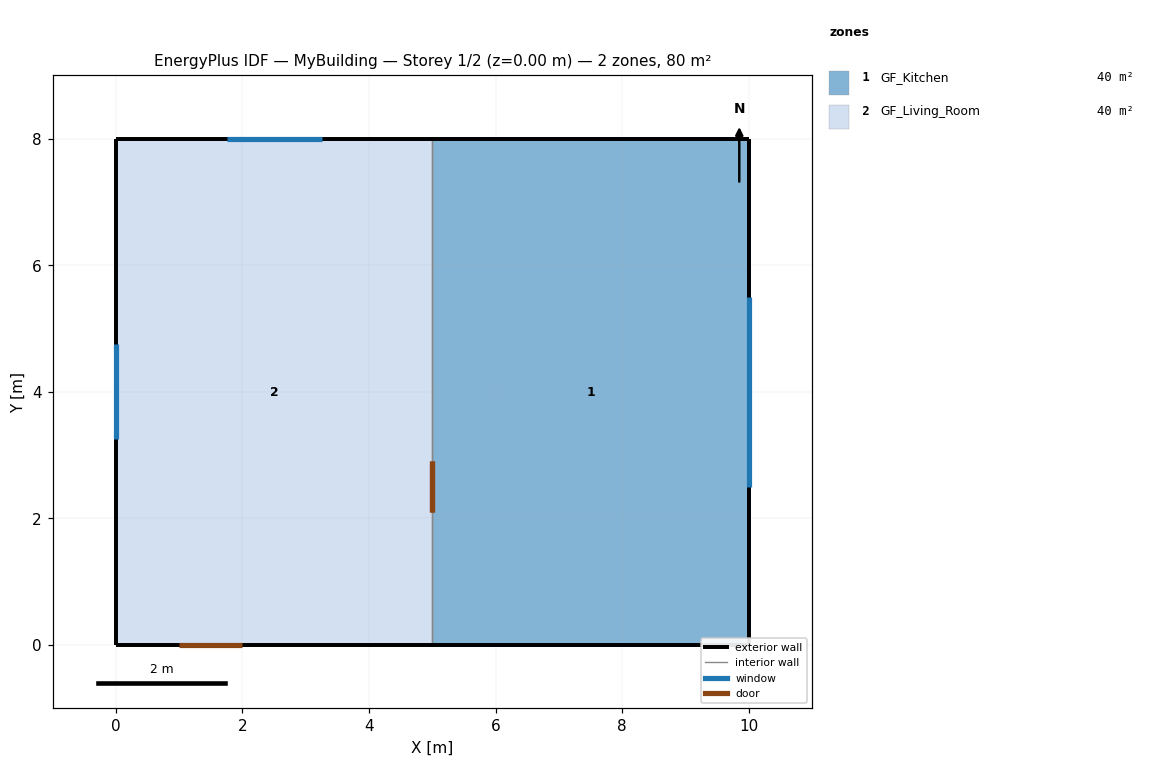
=== STOREY PLAN SPEC (per zone: floor XY polygon, exterior-wall plan segments, windows/doors) ===
zone 1: GF_Kitchen  (40.0 m²)
  floor: (5.00, 8.00) (5.00, 0.00) (10.00, 0.00) (10.00, 8.00)
  exterior wall: (5.00, 8.00) – (10.00, 8.00)  [5.0 m]
  exterior wall: (10.00, 8.00) – (10.00, 0.00)  [8.0 m]
    window: (10.00, 5.50) – (10.00, 2.50)  [3.6 m²]
  exterior wall: (10.00, 0.00) – (5.00, 0.00)  [5.0 m]
  interior walls: 1
zone 2: GF_Living_Room  (40.0 m²)
  floor: (0.00, 8.00) (0.00, 0.00) (5.00, 0.00) (5.00, 8.00)
  exterior wall: (0.00, 0.00) – (0.00, 8.00)  [8.0 m]
    window: (0.00, 3.25) – (0.00, 4.75)  [1.8 m²]
  exterior wall: (0.00, 8.00) – (5.00, 8.00)  [5.0 m]
    window: (1.75, 8.00) – (3.25, 8.00)  [1.8 m²]
  exterior wall: (5.00, 0.00) – (0.00, 0.00)  [5.0 m]
    door: (2.00, 0.00) – (1.00, 0.00)  [2.0 m²]
  interior walls: 1

=== DERIVED (storey summary) ===
Building: MyBuilding
Storey: 1 of 2  (floor level z = 0.00 m)
Storey gross floor area: 80.0 m²
Zones on this storey: 2
  - GF_Kitchen: floor 40.0 m²; exterior wall 18.0 m (48.6 m²); 1 window(s) 3.6 m²; WWR 7.4%
  - GF_Living_Room: floor 40.0 m²; exterior wall 18.0 m (48.6 m²); 2 window(s) 3.6 m²; WWR 7.4%; 1 door(s)
Zone adjacency (shared interzone walls):
  - GF_Kitchen ↔ GF_Living_Room